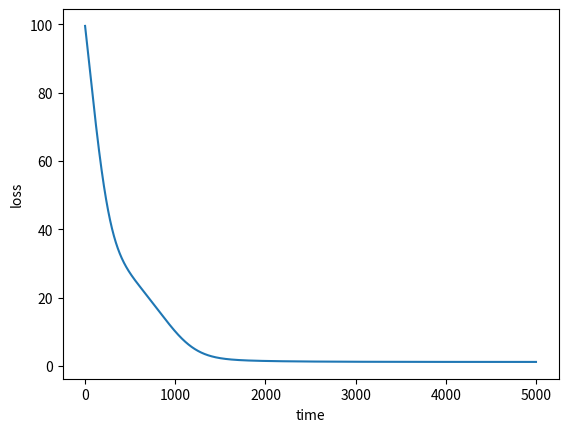

The matplotlib source for this figure:
from math import *
import numpy
import matplotlib.pyplot as plt

def matrix_factorization(R,P,Q,K,steps=5000,alpha=0.0002,beta=0.02): #矩阵因子分解函数，steps：梯度下降次数；alpha：步长；beta：β。
    Q=Q.T                 # .T操作表示矩阵的转置
    result=[]
    for step in range(steps): #梯度下降
        for i in range(len(R)):
            for j in range(len(R[i])):
                    eij=R[i][j]-numpy.dot(P[i,:],Q[:,j])       # .DOT表示矩阵相乘
                    for k in range(K):
                      if R[i][j]>0:        #限制评分大于零
                        P[i][k]=P[i][k]+alpha*(2*eij*Q[k][j]-beta*P[i][k])   #增加正则化，并对损失函数求导，然后更新变量P
                        Q[k][j]=Q[k][j]+alpha*(2*eij*P[i][k]-beta*Q[k][j])   #增加正则化，并对损失函数求导，然后更新变量Q
        eR=numpy.dot(P,Q)  
        e=0
        for i in range(len(R)):
            for j in range(len(R[i])):
              if R[i][j]>0:
                    e=e+pow(R[i][j]-numpy.dot(P[i,:],Q[:,j]),2)      #损失函数求和
                    for k in range(K):
                        e=e+(beta/2)*(pow(P[i][k],2)+pow(Q[k][j],2)) #加入正则化后的损失函数求和
        result.append(e)
        if e<0.001:           #判断是否收敛，0.001为阈值
            break
    return P,Q.T,result

if __name__ == '__main__':   #主函数
    R=[[5,3,0,1],[4,0,0,1],[1,1,0,5],[1,0,0,4],[0,1,5,4]] #原始矩阵  
    R=numpy.array(R)
    N=len(R)    #原矩阵R的行数
    M=len(R[0]) #原矩阵R的列数
    K=3    #K值可根据需求改变
    P=numpy.random.rand(N,K) #随机生成一个 N 行 K列的矩阵
    Q=numpy.random.rand(M,K) #随机生成一个 M 行 K列的矩阵
    nP,nQ,result=matrix_factorization(R,P,Q,K)
    print(R)         #输出原矩阵
    R_MF=numpy.dot(nP,nQ.T)
    print(R_MF)      #输出新矩阵
    #画图
    plt.plot(range(len(result)),result)
    plt.xlabel("time")
    plt.ylabel("loss")
    plt.show()
